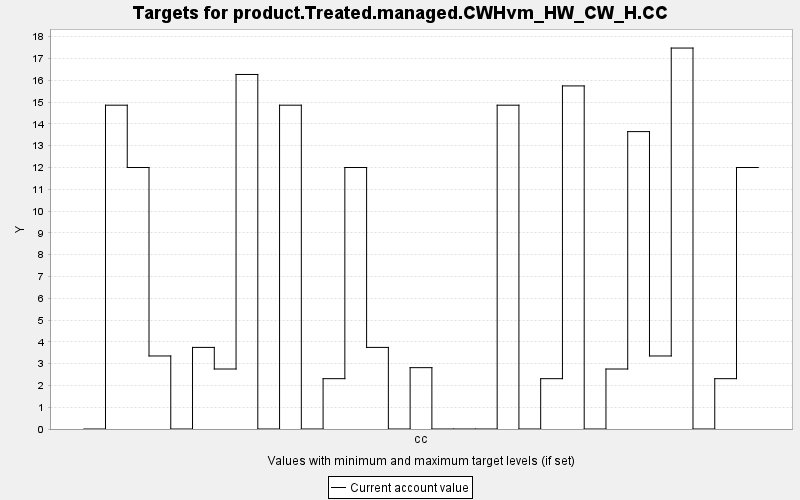

Source data for this figure (header and first rows):
TARGET, PERIOD, YEAR, PERIODWIDTH, MINIMUM, MAXIMUM, MINWEIGHT, MAXWEIGHT, CURRENT, SUMMARY
product.Treated.managed.CWHvm_HW_CW_H.CC, 0, 0, 10.0, 0.0, 10000, 1.0, 1.0, 0.0, 0.0
product.Treated.managed.CWHvm_HW_CW_H.CC, 1, 10, 10.0, 0.0, 10000, 1.0, 1.0, 14.85, 0.0
product.Treated.managed.CWHvm_HW_CW_H.CC, 2, 20, 10.0, 0.0, 10000, 1.0, 1.0, 11.99, 0.0
product.Treated.managed.CWHvm_HW_CW_H.CC, 3, 30, 10.0, 0.0, 10000, 1.0, 1.0, 3.35, 0.0
product.Treated.managed.CWHvm_HW_CW_H.CC, 4, 40, 10.0, 0.0, 10000, 1.0, 1.0, 0.0, 0.0
product.Treated.managed.CWHvm_HW_CW_H.CC, 5, 50, 10.0, 0.0, 10000, 1.0, 1.0, 3.743, 0.0
product.Treated.managed.CWHvm_HW_CW_H.CC, 6, 60, 10.0, 0.0, 10000, 1.0, 1.0, 2.752, 0.0
product.Treated.managed.CWHvm_HW_CW_H.CC, 7, 70, 10.0, 0.0, 10000, 1.0, 1.0, 16.26, 0.0
product.Treated.managed.CWHvm_HW_CW_H.CC, 8, 80, 10.0, 0.0, 10000, 1.0, 1.0, 0.0, 0.0
product.Treated.managed.CWHvm_HW_CW_H.CC, 9, 90, 10.0, 0.0, 10000, 1.0, 1.0, 14.85, 0.0
product.Treated.managed.CWHvm_HW_CW_H.CC, 10, 100, 10.0, 0.0, 10000, 1.0, 1.0, 0.0, 0.0
product.Treated.managed.CWHvm_HW_CW_H.CC, 11, 110, 10.0, 0.0, 10000, 1.0, 1.0, 2.309, 0.0
product.Treated.managed.CWHvm_HW_CW_H.CC, 12, 120, 10.0, 0.0, 10000, 1.0, 1.0, 11.99, 0.0
product.Treated.managed.CWHvm_HW_CW_H.CC, 13, 130, 10.0, 0.0, 10000, 1.0, 1.0, 3.743, 0.0
product.Treated.managed.CWHvm_HW_CW_H.CC, 14, 140, 10.0, 0.0, 10000, 1.0, 1.0, 0.0, 0.0
product.Treated.managed.CWHvm_HW_CW_H.CC, 15, 150, 10.0, 0.0, 10000, 1.0, 1.0, 2.814, 0.0
product.Treated.managed.CWHvm_HW_CW_H.CC, 16, 160, 10.0, 0.0, 10000, 1.0, 1.0, 0.0, 0.0
product.Treated.managed.CWHvm_HW_CW_H.CC, 17, 170, 10.0, 0.0, 10000, 1.0, 1.0, 0.0, 0.0
product.Treated.managed.CWHvm_HW_CW_H.CC, 18, 180, 10.0, 0.0, 10000, 1.0, 1.0, 0.0, 0.0
product.Treated.managed.CWHvm_HW_CW_H.CC, 19, 190, 10.0, 0.0, 10000, 1.0, 1.0, 14.85, 0.0
product.Treated.managed.CWHvm_HW_CW_H.CC, 20, 200, 10.0, 0.0, 10000, 1.0, 1.0, 0.0, 0.0
product.Treated.managed.CWHvm_HW_CW_H.CC, 21, 210, 10.0, 0.0, 10000, 1.0, 1.0, 2.309, 0.0
product.Treated.managed.CWHvm_HW_CW_H.CC, 22, 220, 10.0, 0.0, 10000, 1.0, 1.0, 15.74, 0.0
product.Treated.managed.CWHvm_HW_CW_H.CC, 23, 230, 10.0, 0.0, 10000, 1.0, 1.0, 0.0, 0.0
product.Treated.managed.CWHvm_HW_CW_H.CC, 24, 240, 10.0, 0.0, 10000, 1.0, 1.0, 2.752, 0.0
product.Treated.managed.CWHvm_HW_CW_H.CC, 25, 250, 10.0, 0.0, 10000, 1.0, 1.0, 13.64, 0.0
product.Treated.managed.CWHvm_HW_CW_H.CC, 26, 260, 10.0, 0.0, 10000, 1.0, 1.0, 3.35, 0.0
product.Treated.managed.CWHvm_HW_CW_H.CC, 27, 270, 10.0, 0.0, 10000, 1.0, 1.0, 17.48, 0.0
product.Treated.managed.CWHvm_HW_CW_H.CC, 28, 280, 10.0, 0.0, 10000, 1.0, 1.0, 0.0, 0.0
product.Treated.managed.CWHvm_HW_CW_H.CC, 29, 290, 10.0, 0.0, 10000, 1.0, 1.0, 2.309, 0.0
product.Treated.managed.CWHvm_HW_CW_H.CC, 30, 300, 10.0, 0.0, 10000, 1.0, 1.0, 11.99, 0.0
